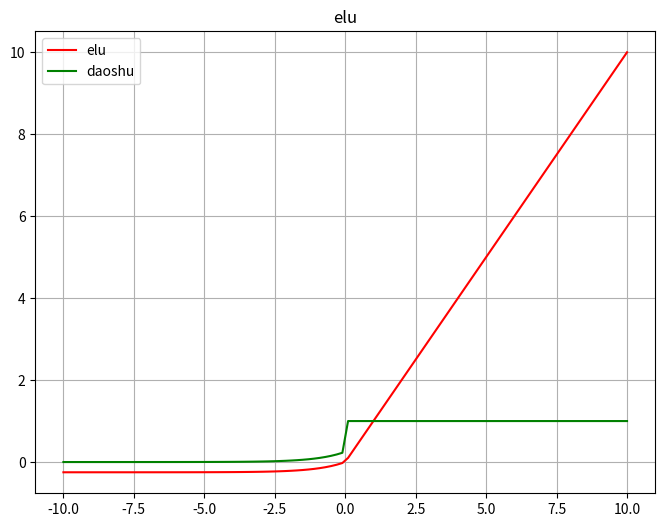

This chart was generated by the following Python code:

import numpy as np
import matplotlib.pyplot as  plt
def  elu(x,a = 0.25):
    return  np.where(x>0,x,a*(np.exp(x)-1))
def  elu_daoshu(x,a=0.25):
    return np.where(x>0,1,elu(x)+a)
x = np.linspace(-10,10,100)
y_elu = elu(x)
y_derivative = elu_daoshu(x)
plt.figure(figsize=(8,6))
plt.plot(x,y_elu,label = 'elu',color = 'r')
plt.plot(x,y_derivative,label = 'daoshu',color = 'g')
plt.title("elu")
plt.legend()
plt.grid(True)
plt.show()
